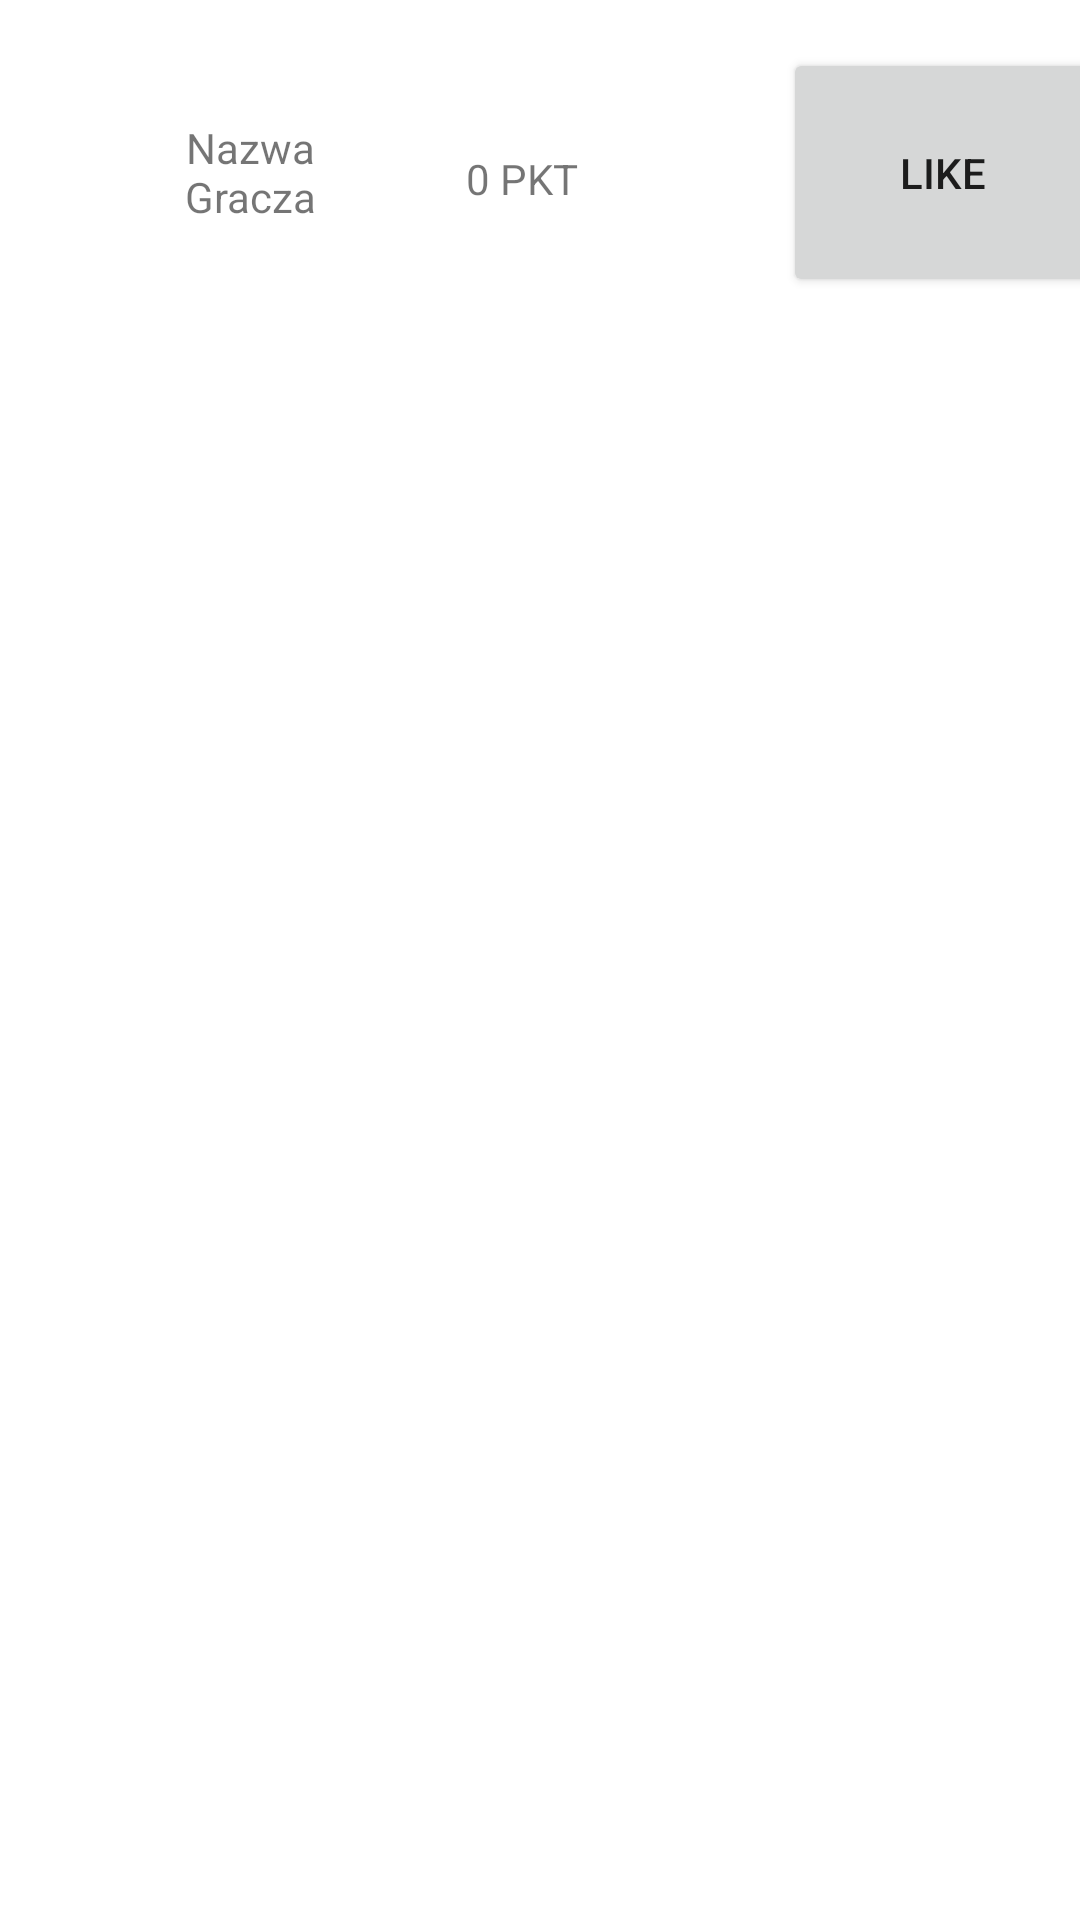

Produce the Android XML layout that renders to this screen, including the resource entries it uses.
<!-- AndroidManifest.xml: application theme Theme.RecyclerAplication -->
<!-- res/layout/row.xml -->
<?xml version="1.0" encoding="utf-8"?>
<androidx.constraintlayout.widget.ConstraintLayout xmlns:android="http://schemas.android.com/apk/res/android"
    xmlns:app="http://schemas.android.com/apk/res-auto"
    xmlns:tools="http://schemas.android.com/tools"
    android:layout_width="match_parent"
    android:layout_height="wrap_content">

    <Button
        android:id="@+id/bt_like"
        android:layout_width="107dp"
        android:layout_height="83dp"
        android:layout_marginStart="52dp"
        android:layout_marginTop="16dp"
        android:text="Like"
        app:layout_constraintStart_toEndOf="@+id/tv_pkt"
        app:layout_constraintTop_toTopOf="parent" />

    <TextView
        android:id="@+id/tv_name"
        android:layout_width="79dp"
        android:layout_height="51dp"
        android:layout_marginStart="44dp"
        android:layout_marginTop="32dp"
        android:gravity="center"
        android:text="Nazwa Gracza"
        app:layout_constraintStart_toStartOf="parent"
        app:layout_constraintTop_toTopOf="parent" />

    <TextView
        android:id="@+id/tv_pkt"
        android:layout_width="70dp"
        android:layout_height="47dp"
        android:layout_marginStart="16dp"
        android:layout_marginTop="36dp"
        android:gravity="center"
        android:text="0 PKT"
        app:layout_constraintStart_toEndOf="@+id/tv_name"
        app:layout_constraintTop_toTopOf="parent" />

</androidx.constraintlayout.widget.ConstraintLayout>
<!-- resources referenced by this layout -->
<resources>
  <style name="Theme.RecyclerAplication" parent="Theme.MaterialComponents.DayNight.DarkActionBar">
          
          <item name="colorPrimary">@color/purple_500</item>
          <item name="colorPrimaryVariant">@color/purple_700</item>
          <item name="colorOnPrimary">@color/white</item>
          
          <item name="colorSecondary">@color/teal_200</item>
          <item name="colorSecondaryVariant">@color/teal_700</item>
          <item name="colorOnSecondary">@color/black</item>
          
          <item name="android:statusBarColor" tools:targetApi="l">?attr/colorPrimaryVariant</item>
          
      </style>
  <!-- not gathered from this repository: default colours our renderer supplied (Android Studio template values) -->
  <color name="purple_500">#FF6200EE</color>
  <color name="purple_700">#FF3700B3</color>
  <color name="teal_200">#FF03DAC5</color>
  <color name="teal_700">#FF018786</color>
  <color name="black">#FF000000</color>
  <color name="white">#FFFFFFFF</color>
</resources>
